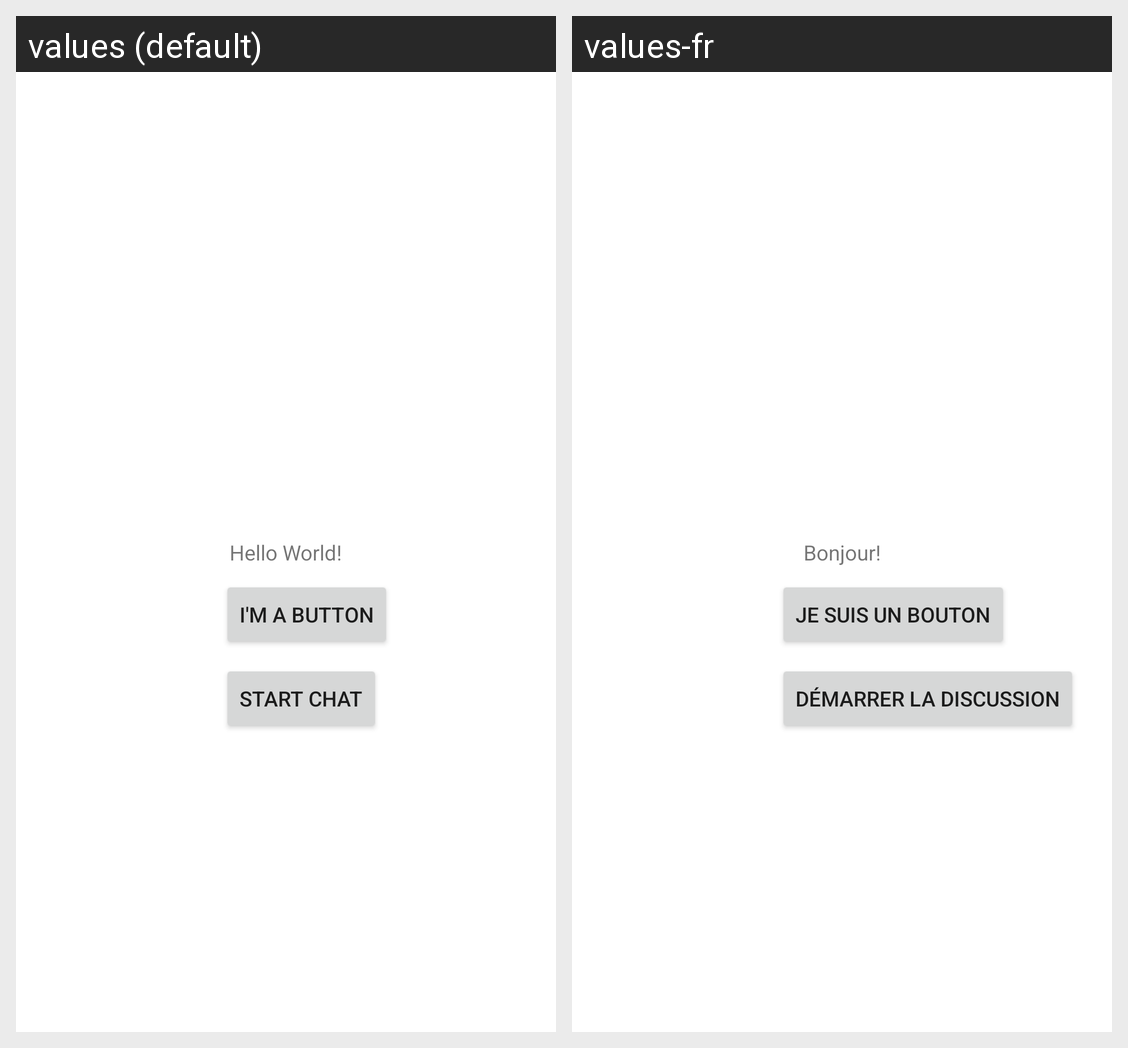

Here is an Android app screen in its default locale and in the app's own translations. Write out the translated-string differences for the strings that appear on this screen.
Android screen res/layout/activity_main.xml rendered under 2 locales, left to right: values (default), values-fr. Device: Nexus 5 (rendered at 1080×1920; each locale shown at half size, 540×960, under a caption strip naming it); theme Theme.Khim1306_a2_4.
Strings drawn on this screen, with the default value and each locale's value (text and hints the layout hard-codes, and strings that could not be matched under every locale, appear in the picture but are not listed):

hello_message
  values: Hello World!
  values-fr: Bonjour!

ButtonText
  values: I'm a button
  values-fr: Je suis un bouton

chatButton
  values: Start Chat
  values-fr: Démarrer la discussion
